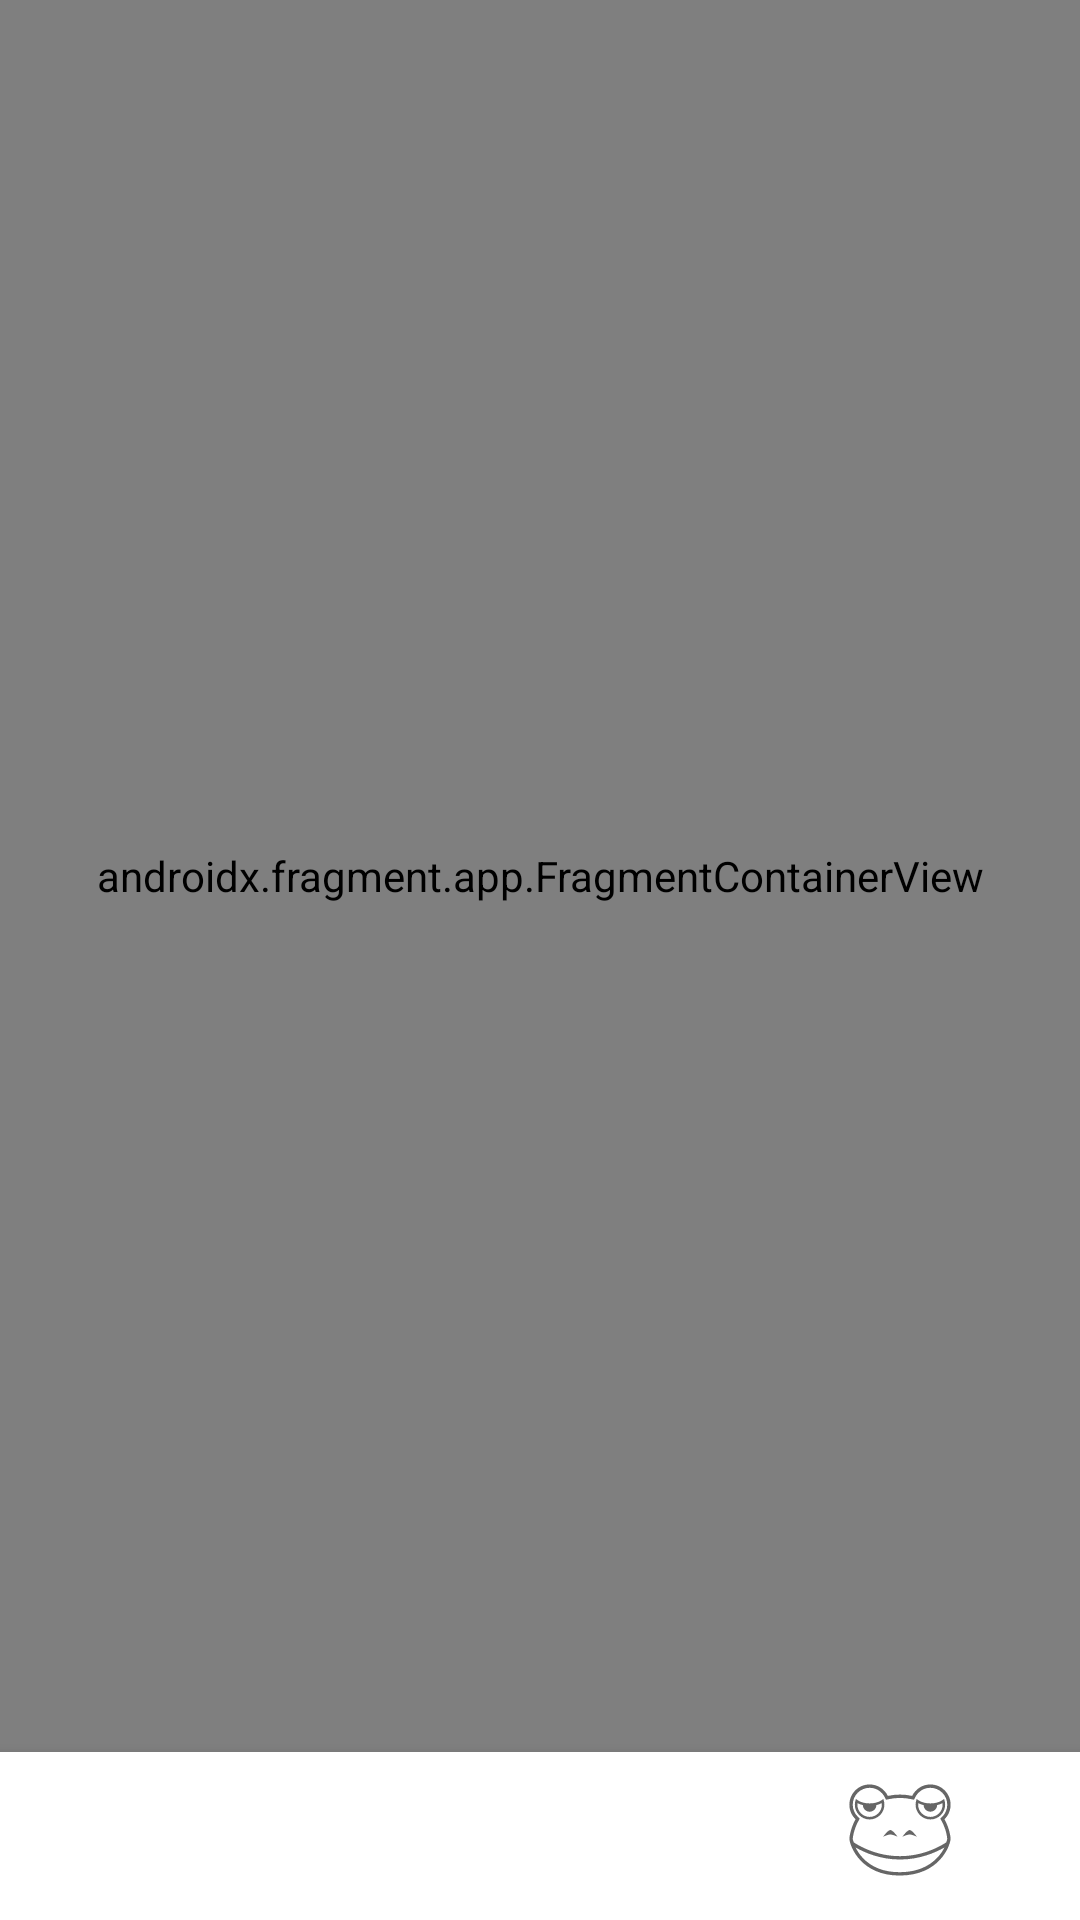

Layout XML and referenced resources for this Android screen:
<!-- AndroidManifest.xml: application theme Theme.Humblr -->
<!-- res/layout/activity_main.xml -->
<?xml version="1.0" encoding="utf-8"?>
<LinearLayout
    xmlns:android="http://schemas.android.com/apk/res/android"
    xmlns:app="http://schemas.android.com/apk/res-auto"
    xmlns:tools="http://schemas.android.com/tools"
    android:layout_width="match_parent"
    android:layout_height="match_parent"
    android:orientation="vertical"
    tools:context=".MainActivity">

    <androidx.fragment.app.FragmentContainerView
        android:id="@+id/fragmentContainerViewMain"
        android:name="androidx.navigation.fragment.NavHostFragment"
        android:layout_width="match_parent"
        android:layout_height="0dp"
        android:layout_weight="1"
        app:defaultNavHost="true"
        app:navGraph="@navigation/nav_graph_main" />
    <com.google.android.material.bottomnavigation.BottomNavigationView
        android:id="@+id/bottomNav"
        android:layout_width="match_parent"
        android:layout_height="wrap_content"
        app:menu="@menu/bot_nav_menu"
        app:itemIconSize = "36dp"
        android:layout_weight="0"/>
</LinearLayout>
<!-- resources referenced by this layout -->
<resources>
  <style name="Theme.Humblr" parent="Theme.MaterialComponents.DayNight.NoActionBar">
      
      <item name="colorPrimary">@color/purple_500</item>
      <item name="colorPrimaryVariant">@color/purple_700</item>
      <item name="colorOnPrimary">@color/white</item>
      
      <item name="colorSecondary">@color/teal_200</item>
      <item name="colorSecondaryVariant">@color/teal_700</item>
      <item name="colorOnSecondary">@color/black</item>
      
      <item name="android:statusBarColor">?attr/colorPrimaryVariant</item>
      
  </style>
  <!-- not gathered from this repository: default colours our renderer supplied (Android Studio template values) -->
  <color name="purple_500">#FF6200EE</color>
  <color name="purple_700">#FF3700B3</color>
  <color name="teal_200">#FF03DAC5</color>
  <color name="teal_700">#FF018786</color>
  <color name="black">#FF000000</color>
  <color name="white">#FFFFFFFF</color>
</resources>
